Run: headless pygame with SDL's dummy video driver; simulated clock (each Clock.tick advances the game by its frame time, no real sleeping); random seed 0; keys injected as events and as key.get_pressed() state; mouse plan: one left click at the window centre at the start of phase 2, then a move to the lower-right quarter at the start of phase 3.
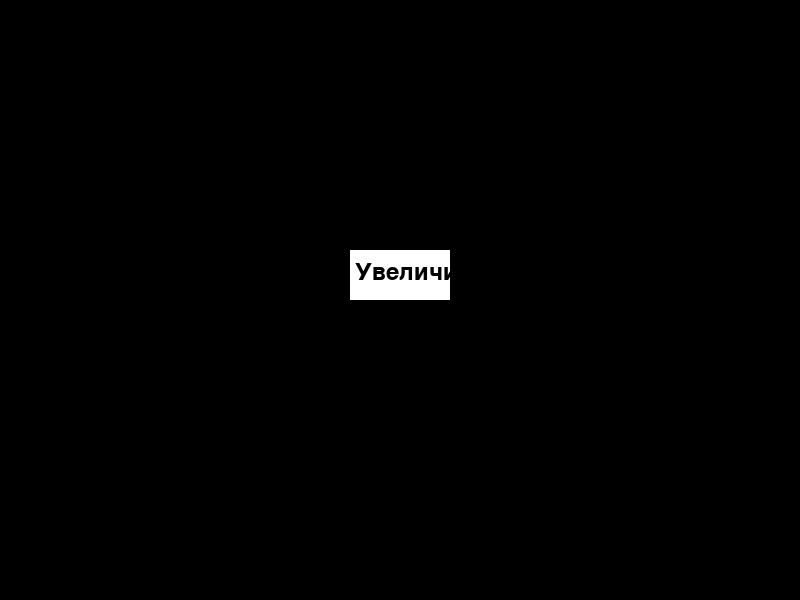
Frame 1 of 4 · flips 1–60 · no input
Frame 2 of 4 · flips 61–180 · clicked the window centre · tapped SPACE, RETURN · held RIGHT (→), D · screen unchanged from frame 1, image omitted
Frame 3 of 4 · flips 181–300 · moved the mouse to the lower-right quarter · held DOWN (↓), S · screen unchanged from frame 2, image omitted
Frame 4 of 4 · flips 301–420 · held LEFT (←), A, UP (↑), W · screen unchanged from frame 3, image omitted

The pygame program that drew these frames:

import pygame

# Инициализация pygame
pygame.init()

# Определение цветов
BLACK = (0, 0, 0)
WHITE = (255, 255, 255)

# Определение размеров окна
WIDTH = 800
HEIGHT = 600

# Создание окна
screen = pygame.display.set_mode((WIDTH, HEIGHT))
pygame.display.set_caption("Увеличение баланса")

# Определение шрифта
font = pygame.font.Font(None, 36)

# Инициализация баланса
balance = 0

def draw_button():
    # Рисование кнопки
    pygame.draw.rect(screen, WHITE, (350, 250, 100, 50))
    
    # Рисование текста на кнопке
    text = font.render("Увеличить", True, BLACK)
    screen.blit(text, (355, 260))

def update_balance():
    # Увеличение баланса на 1
    global balance
    balance += 1

def draw_balance():
    # Рисование текущего баланса
    text = font.render("Баланс: " + str(balance), True, BLACK)
    screen.blit(text, (350, 350))

# Основной цикл программы
running = True
while running:
    # Обработка событий
    for event in pygame.event.get():
        if event.type == pygame.QUIT:
            running = False
        elif event.type == pygame.MOUSEBUTTONDOWN:
            # Проверка нажатия на кнопку
            if pygame.mouse.get_pressed()[0]:
                mouse_pos = pygame.mouse.get_pos()
                if 350 <= mouse_pos[0] <= 450 and 250 <= mouse_pos[1] <= 300:
                    update_balance()
    
    # Очистка экрана
    screen.fill(BLACK)
    
    # Рисование кнопки и баланса
    draw_button()
    draw_balance()
    
    # Обновление экрана
    pygame.display.flip()

# Завершение программы
pygame.quit()
